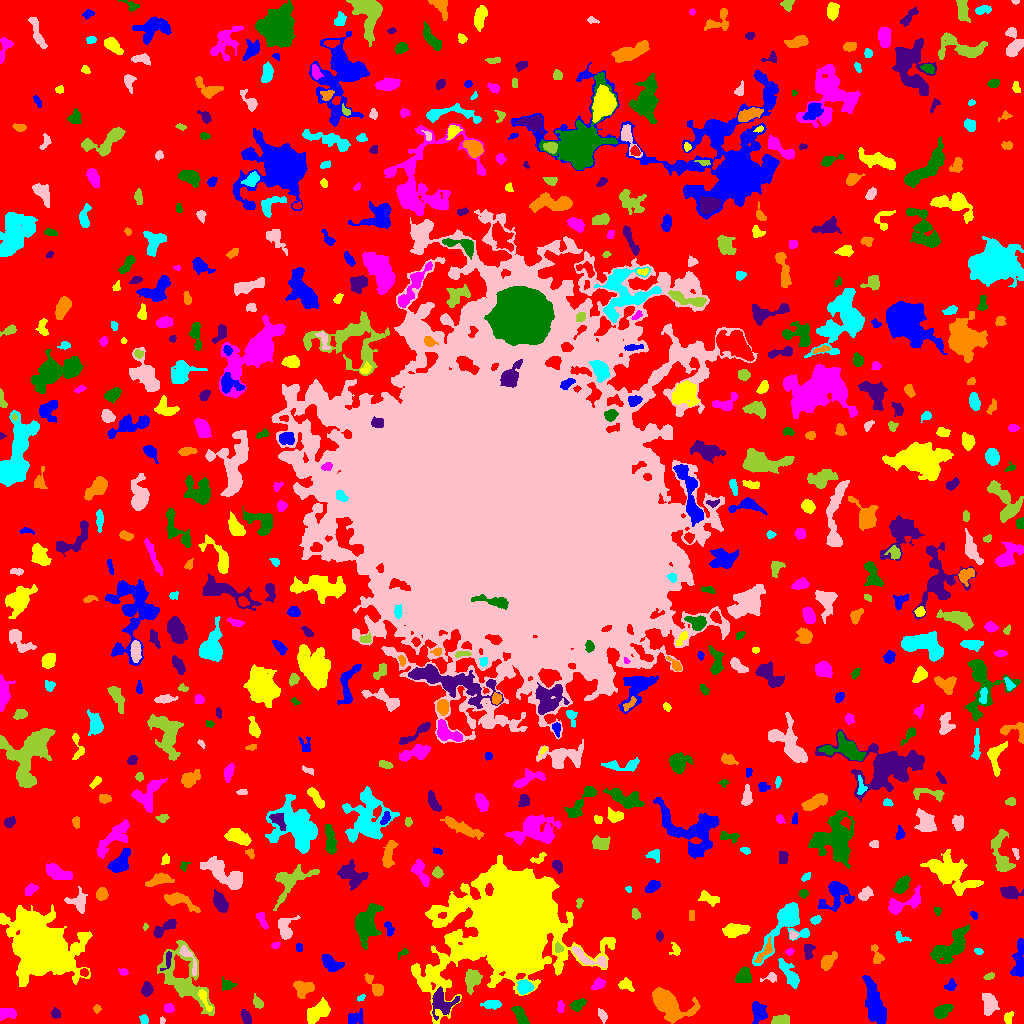

The table this chart was drawn from, first rows:
ID, X, Y, A, B, theta, total_flux, mu_max, mu_median, mu_mean, R_fwhm, R_e, R10, R90, x_start, x_end, y_start, y_end, area, greylevel
0, 516.8, 500.6, 310.2, 297.6, 0.5162, 1286911, 12.0, 1.0, 1.756, 59.32, 225.7, 85.15, 364.3, 0, 1023, 0, 1023, 733044, 1.756
1, 875.2, 19.07, 12.38, 3.793, -1.293, 1992, 8.0, 3.0, 2.921, 9.027, 8.176, 3.09, 12.49, 862, 886, 0, 48, 682, 6.921
2, 317.7, 11.3, 6.588, 3.614, 0.6492, 892.0, 5.0, 3.0, 2.404, 7.797, 6.18, 2.326, 9.15, 307, 330, 0, 26, 371, 6.404
3, 6.372, 10.04, 4.758, 2.682, 0.06009, 837.0, 10.0, 5.0, 4.756, 5.585, 4.26, 1.693, 6.482, 0, 16, 3, 15, 176, 7.756
4, 941.7, 12.33, 4.254, 2.64, 0.5411, 707.0, 9.0, 3.0, 3.319, 4.442, 4.029, 1.596, 6.794, 934, 953, 5, 19, 213, 7.319
5, 245.5, 6.223, 3.644, 2.05, -1.161, 202.0, 4.0, 2.0, 1.578, 4.754, 3.568, 1.382, 5.382, 240, 251, 0, 14, 128, 5.578
6, 666.5, 20.78, 7.909, 4.777, -0.6103, 6214, 39.0, 3.0, 7.672, 5.917, 6.024, 2.326, 11.52, 652, 700, 0, 36, 810, 11.67
7, 144.4, 4.208, 2.294, 1.811, -0.8534, 149.0, 5.0, 2.0, 1.935, 2.877, 2.523, 0.9772, 4.068, 139, 148, 0, 9, 77, 6.935
8, 161.8, 3.071, 1.768, 1.404, 1.525, 85.0, 4.0, 2.0, 2.237, 2.985, 2.034, 0.7979, 2.985, 160, 165, 0, 7, 38, 6.237
9, 781, 3.739, 4.791, 2.224, 0.03587, 379.0, 5.0, 3.0, 2.399, 5.262, 4.068, 1.596, 5.944, 771, 789, 0, 9, 158, 6.399
10, 225.7, 5.496, 3.682, 2.553, 1.462, 252.0, 3.0, 2.0, 1.813, 5.078, 3.742, 1.596, 5.89, 219, 232, 0, 14, 139, 5.813
11, 355.7, 5.925, 4.825, 3.098, 0.5643, 186.0, 3.0, 1.0, 1.057, 3.742, 3.785, 1.493, 6.18, 348, 363, 0, 15, 176, 5.057
12, 1008, 5.826, 3.242, 2.115, 1.388, 121.0, 3.0, 1.0, 1.247, 3.241, 3.038, 1.262, 4.853, 1004, 1013, 0, 12, 97, 5.247
13, 168.6, 15.35, 2.217, 2.085, -0.1735, 261.0, 8.0, 3.0, 2.837, 3.141, 2.764, 0.9772, 4.37, 164, 174, 11, 20, 92, 6.837
14, 520.7, 7.496, 5.435, 2.268, -1.045, 564.0, 6.0, 3.0, 2.834, 6.024, 4.406, 1.784, 6.723, 511, 529, 0, 17, 199, 6.834
15, 55.44, 9.968, 2.406, 1.991, -1.325, 216.0, 6.0, 2.0, 2.512, 3.478, 2.764, 0.9772, 4.406, 51, 60, 5, 16, 86, 6.512
16, 96.86, 14.64, 1.949, 1.684, 1.516, 106.0, 4.0, 2.0, 1.797, 3.192, 2.257, 0.7979, 3.7, 93, 101, 10, 19, 59, 5.797
17, 491.8, 19.0, 4.675, 2.06, 0.01866, 569.0, 8.0, 4.0, 3.671, 5.015, 3.989, 1.493, 6.024, 480, 501, 14, 23, 155, 9.671
18, 602.4, 7.859, 3.535, 1.833, -1.124, 149.0, 3.0, 1.0, 1.505, 3.613, 3.192, 1.128, 5.14, 598, 607, 0, 15, 99, 5.505
19, 257.8, 20.74, 3.696, 2.041, -1.026, 149.0, 2.0, 1.0, 1.393, 5.585, 3.432, 1.493, 5.14, 253, 263, 15, 30, 107, 5.393
20, 134.1, 18.72, 2.195, 1.866, 0.3967, 130.0, 4.0, 2.0, 1.97, 3.742, 2.585, 0.9772, 3.989, 130, 138, 14, 23, 66, 6.97
21, 758.3, 11.23, 4.713, 3.164, -1.361, 642.0, 6.0, 2.0, 2.479, 5.917, 4.549, 1.784, 7.527, 752, 767, 0, 22, 259, 6.479
22, 204, 24.53, 6.829, 1.784, -1.128, 357.0, 5.0, 3.0, 2.587, 4.754, 3.827, 1.493, 5.781, 198, 212, 12, 34, 138, 10.59
23, 560.4, 15.39, 2.512, 1.295, 1.475, 70.0, 4.0, 1.0, 0.9211, 2.523, 2.034, 0.5642, 3.29, 557, 564, 11, 23, 76, 6.921
24, 577.6, 18.56, 3.677, 2.312, 0.5485, 382.0, 6.0, 2.0, 2.53, 4.82, 3.656, 1.493, 5.67, 569, 586, 12, 25, 151, 6.53
25, 441.4, 20.44, 6.348, 5.976, -0.8497, 1616, 10.0, 4.0, 4.03, 6.58, 6.206, 2.394, 9.997, 432, 459, 3, 37, 401, 9.03
26, 376.2, 35.56, 6.086, 2.373, -0.8901, 660.0, 11.0, 2.0, 3.188, 3.338, 3.7, 1.382, 6.433, 364, 383, 27, 50, 207, 7.188
27, 360.7, 25.56, 2.376, 1.267, 0.5243, 81.0, 4.0, 2.0, 1.688, 3.038, 2.257, 0.7979, 3.385, 357, 365, 22, 29, 48, 5.688
28, 988.8, 19.45, 6.121, 3.485, -1.518, 672.0, 5.0, 2.0, 2.4, 6.077, 5.078, 2.034, 7.979, 982, 999, 8, 30, 280, 6.4
29, 472.8, 44.64, 4.461, 3.423, 1.303, 1197, 11.0, 3.0, 4.245, 5.412, 4.618, 1.784, 7.653, 465, 482, 29, 54, 282, 9.245
30, 924.1, 29.76, 2.635, 1.557, 0.3311, 150.0, 6.0, 2.0, 2.5, 2.821, 2.394, 0.7979, 3.785, 920, 930, 26, 33, 60, 5.5
31, 950.5, 37.67, 2.886, 2.248, 0.8382, 156.0, 3.0, 1.0, 1.515, 3.868, 3.141, 1.262, 4.983, 944, 956, 33, 45, 103, 5.515
32, 625.4, 38.66, 4.011, 2.728, -0.4676, 252.0, 5.0, 2.0, 1.762, 2.932, 3.827, 1.382, 6.05, 618, 634, 32, 46, 143, 5.762
33, 598.5, 39.31, 3.303, 2.214, 0.6452, 386.0, 7.0, 3.0, 2.992, 4.107, 3.432, 1.382, 5.293, 591, 605, 34, 46, 129, 6.992
34, 227.3, 38.15, 3.598, 2.531, -0.1995, 168.0, 3.0, 1.0, 1.323, 3.785, 3.241, 1.262, 5.352, 222, 237, 33, 47, 127, 5.323
35, 146.7, 33.82, 3.073, 2.497, 1.423, 541.0, 9.0, 3.0, 3.837, 3.949, 3.432, 1.382, 5.642, 141, 153, 27, 42, 141, 7.837
36, 303, 34.92, 4.175, 3.41, 0.01804, 751.0, 9.0, 2.0, 2.856, 4.406, 4.442, 1.693, 7.225, 293, 314, 25, 43, 263, 6.856
37, 524.7, 36.25, 3.759, 3.335, -0.05089, 941.0, 8.0, 5.0, 4.801, 6.58, 4.583, 1.871, 6.956, 517, 534, 29, 44, 196, 9.801
38, 770.9, 45.91, 3.772, 2.091, 0.1943, 170.0, 5.0, 1.0, 1.753, 2.646, 2.821, 0.9772, 4.853, 760, 776, 41, 51, 97, 5.753
39, 989.4, 47.27, 2.888, 1.34, 0.2728, 82.0, 3.0, 1.0, 1.242, 2.932, 2.459, 0.9772, 3.785, 983, 994, 44, 51, 66, 5.242
40, 84.03, 50.97, 2.053, 1.896, 0.1025, 193.0, 5.0, 3.0, 3.016, 3.568, 2.585, 0.9772, 3.909, 80, 88, 47, 55, 64, 9.016
41, 1019, 63.75, 10.92, 2.705, 1.508, 1231, 8.0, 3.0, 3.548, 7.334, 6.18, 2.459, 9.305, 1010, 1023, 47, 85, 347, 6.548
42, 511.9, 99.51, 24.22, 19.28, 0.6077, 236467, 156.0, 7.0, 20.39, 15.97, 20.15, 7.291, 43.64, 411, 615, 0, 168, 11599, 22.39
43, 123.2, 51.66, 2.389, 1.59, -0.273, 203.0, 6.0, 3.0, 3.274, 3.432, 2.459, 0.9772, 3.827, 118, 128, 48, 55, 62, 7.274
44, 743.6, 47.11, 4.178, 3.463, 0.382, 520.0, 5.0, 2.0, 2.385, 5.67, 4.652, 1.871, 7.047, 735, 751, 41, 57, 218, 6.385
45, 167.2, 63.98, 6.051, 1.656, 1.155, 113.0, 4.0, 1.0, 1.108, 2.877, 2.646, 0.9772, 4.478, 160, 171, 53, 72, 102, 8.108
46, 827.6, 61.87, 5.021, 2.716, 0.8875, 706.0, 7.0, 3.0, 3.411, 5.171, 4.583, 1.871, 7.159, 821, 837, 53, 72, 207, 6.411
47, 790, 48.59, 7.856, 2.437, -0.9686, 890.0, 10.0, 2.0, 2.853, 4.478, 4.652, 1.693, 7.959, 778, 799, 35, 65, 312, 6.853
48, 188.2, 65.86, 9.852, 2.442, -1.116, 333.0, 5.0, 2.0, 1.85, 3.827, 4.146, 1.493, 6.794, 179, 196, 48, 78, 180, 7.85
49, 185.3, 41.36, 17.95, 8.711, -0.9859, 4518, 15.0, 3.0, 3.803, 6.383, 9.575, 3.241, 16.92, 157, 214, 8, 83, 1188, 6.803
50, 227.9, 64.42, 2.419, 1.715, -0.1888, 125.0, 4.0, 1.0, 1.712, 3.385, 2.523, 0.9772, 4.107, 223, 234, 61, 68, 73, 5.712
51, 331.3, 59.67, 5.227, 3.103, -0.5193, 1082, 9.0, 4.0, 4.26, 5.557, 4.886, 1.954, 7.797, 321, 344, 52, 69, 254, 7.26
52, 457.9, 70.32, 2.219, 1.883, 1.411, 197.0, 6.0, 2.0, 2.373, 3.478, 2.585, 0.9772, 4.029, 454, 463, 65, 75, 83, 12.37
53, 790.1, 72.13, 1.825, 1.334, 0.257, 77.0, 5.0, 1.0, 1.426, 1.693, 1.871, 0.5642, 3.241, 785, 794, 68, 75, 54, 6.426
54, 402, 70.1, 3.78, 1.547, 0.7059, 110.0, 3.0, 2.0, 1.719, 3.478, 2.523, 0.9772, 3.827, 398, 408, 64, 75, 64, 5.719
55, 808.2, 73.43, 4.245, 2.306, 1.437, 266.0, 5.0, 2.0, 1.97, 3.478, 3.523, 1.262, 5.754, 804, 815, 64, 79, 135, 5.97
56, 876.4, 68.73, 5.622, 2.265, -1.288, 206.0, 3.0, 1.0, 1.346, 4.37, 3.7, 1.382, 5.89, 871, 884, 60, 79, 153, 5.346
57, 978.5, 72.2, 2.33, 1.562, -0.3094, 166.0, 5.0, 3.0, 3.018, 3.432, 2.523, 0.9772, 3.785, 974, 983, 69, 75, 55, 6.018
58, 587.9, 65.81, 11.32, 3.01, -0.3786, 647.0, 5.0, 2.0, 2.223, 5.698, 5.323, 2.111, 8.425, 572, 606, 56, 77, 291, 8.223
59, 558.5, 75.39, 2.418, 1.978, -1.15, 263.0, 6.0, 4.0, 3.461, 3.949, 2.877, 1.262, 4.222, 555, 563, 71, 82, 76, 11.46
... 631 more rows
